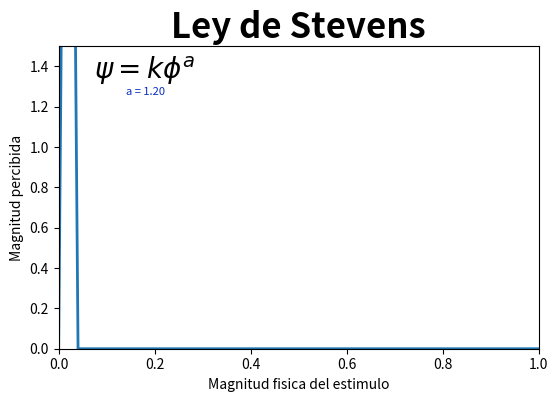

Reproduce this figure in Python. (Note: this script raises an exception after producing the figure.)
# -*- coding: utf-8 -*-
"""
Created on Thu Jun 29 12:44:49 2017

@author: Cursos
"""

import math
import matplotlib.pyplot as plt 
from matplotlib.widgets import Slider
import numpy

fig, ax=plt.subplots()
plt.subplots_adjust(left=0.15,bottom=0.25)

estimulo = numpy.linspace(0, 2.0, 100)
sensacion = numpy.zeros(len(estimulo))

k = 2.5 #constante de proporcionalidad
a = 1.2 #exponente

for i in range(len(estimulo)):
  sensacion[1] = k * math.pow(estimulo[i], a)
  
ax.plot(estimulo, sensacion,linewidth=2)
ax.axis([0,1,0,1.5])
ax.set_xlabel('Magnitud fisica del estimulo')
ax.set_ylabel('Magnitud percibida')
ax.set_title('Ley de Stevens', fontsize=25, fontweight='bold')

ax.text(0.18, 1.3, r'$\psi = k  \phi^a$', ha='center', va='bottom', fontsize=20)
ax.text(0.18, 1.25, 'a = %.2f' %a, ha='center', color='#0C2DC2', va='bottom', fontsize=8)

ax_a=plt.axes([0.15,0.1,0.56,0.03], axisbg='#9BA3C7')
slider_a=Slider (ax_a, "a",.70,2.5,facecolor='#0C2DC2',valinit=a)
plt.text(1,-1.35, 'k= %.1f' %k, fontsize=8)

def update(var):
  a = slider_a.val
  for i in range(len(estimulo)):
    sensacion[i] = k * math.pow(estimulo[i], a)
  ax.clear()
  ax.plot(estimulo,sensacion,linewidth=2)
  ax.axis([0,1,0,1.5])
  ax.set_xlabel('Magnitud fisica del estimulo')
  ax.set_ylabel('Magnitud percibida')
  ax.set_title('Ley de Stevens', fontsize=25, fontweight='bold')
  ax.text(0.18, 1.3, r'$\psi = k  \phi^a$', ha='center', va='bottom', fontsize=20)
  ax.text(0.18, 1.25, 'a = %.2f' %a, ha='center', color='#0C2DC2', va='bottom', fontsize=8)
  
slider_a.on_changed(update)

plt.show()